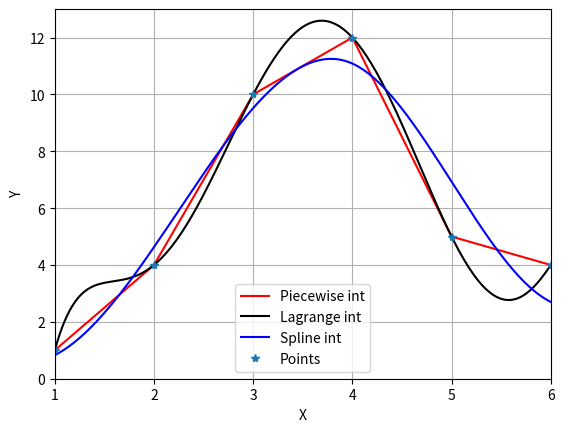

Generate this figure with matplotlib:
# -*- coding: utf-8 -*-
"""
Created on Fri Oct 06 13:25:52 2017
[redacted]
HW1 problem3.(a),(b)
"""
#3.(a) use built in funcs to display data pts & plots of 3 diff interpolations
import matplotlib.pyplot as plt 
import numpy as np 
import scipy.interpolate as interp 
# Points provided
x_points =  np.array([1.0, 2.0, 3.0,  4.0,  5.0, 6.0, 7.0]) 
y_points =  np.array([1.0, 4.0, 10.0, 12.0, 5.0, 4.0, 0.0]) 
x = np.linspace(1,6,200) # Range from 1 to 6 
# Piecewise linear interpolation 
Pp_scipy=interp.interp1d(x_points, y_points) # built-in Piecewise int
PWvals_scipy=Pp_scipy(x)   
print('Piecewise Output:') 
print(PWvals_scipy)
plt.plot(x, PWvals_scipy,'r', label='Piecewise int')
# Lagrange polynomial interpolation
Pl_scipy = interp.lagrange(x_points, y_points) # built-in Lagrange int
Lvals_scipy=Pl_scipy(x) 
print('Lagrange data pts:') 
print(Lvals_scipy) 
plt.plot(x, Lvals_scipy, 'k',label='Lagrange int') 
 # Spline Interpolation 
from scipy.interpolate import UnivariateSpline 
Ps_scipy = UnivariateSpline(x_points, y_points) # built-in Spline int
Svals_scipy = Ps_scipy(x) 
print('Spline Output:') 
print(Svals_scipy) 
plt.plot(x, Svals_scipy,'b', label='Spline int')
#Let's indicate our points on the plot!
plt.plot(x_points, y_points, '*',label='Points')
plt.legend(loc='lower center') 
plt.axis([1, 6, 0, 13]) 
plt.grid()
plt.xlabel('X')
plt.ylabel('Y')
#3.(b) discuss the diff btw the resulting interpolations
""" In mathematical analysis, smoothness outlines how many function 
derivatives are taken and are continuous. As seen in the plot, spline has the 
worst smoothness, meaning it lacks number of data points (point derivatives) 
compare to other methods. Between the Lagrange and Piece wise interpolations, 
while both plots are smooth enough to represent quality of data sets, the 
Lagrange plot hits all 4 given points whereas the Piecewise plot still 
represented the norm of all data points. Thus, Lagrange method best 
represented not only the quantity data points (quality: smoothness) but also 
the continuity of point derivatives."""